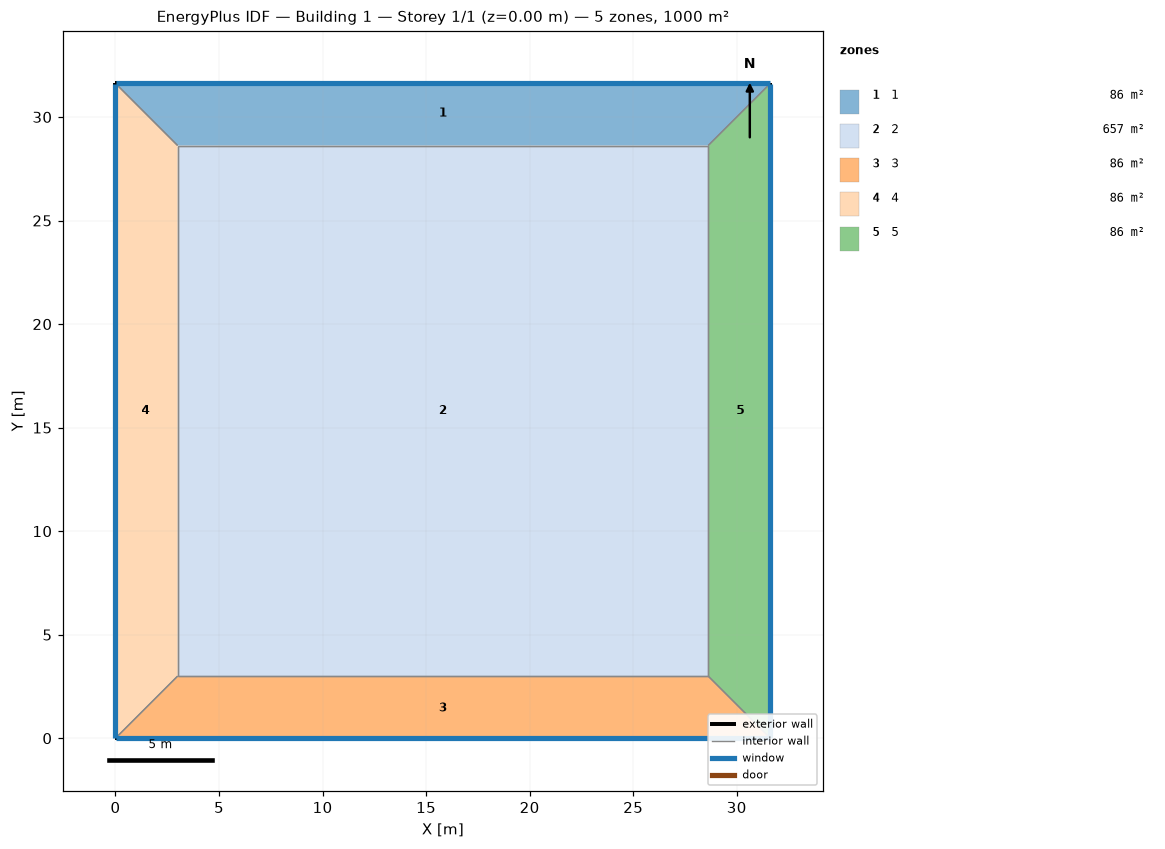
=== STOREY PLAN SPEC (per zone: floor XY polygon, exterior-wall plan segments, windows/doors) ===
zone 1: 1  (85.9 m²)
  floor: (0.00, 31.62) (31.62, 31.62) (28.62, 28.62) (3.00, 28.62)
  exterior wall: (31.62, 31.62) – (0.00, 31.62)  [31.6 m]
    window: (31.60, 31.62) – (0.03, 31.62)  [17.7 m²]
  interior walls: 3
zone 2: 2  (656.5 m²)
  floor: (3.00, 3.00) (3.00, 28.62) (28.62, 28.62) (28.62, 3.00)
  interior walls: 4
zone 3: 3  (85.9 m²)
  floor: (31.62, 0.00) (0.00, 0.00) (3.00, 3.00) (28.62, 3.00)
  exterior wall: (0.00, 0.00) – (31.62, 0.00)  [31.6 m]
    window: (0.03, 0.00) – (31.60, 0.00)  [17.7 m²]
  interior walls: 3
zone 4: 4  (85.9 m²)
  floor: (0.00, 0.00) (0.00, 31.62) (3.00, 28.62) (3.00, 3.00)
  exterior wall: (0.00, 31.62) – (0.00, 0.00)  [31.6 m]
    window: (0.00, 31.60) – (0.00, 0.03)  [17.7 m²]
  interior walls: 3
zone 5: 5  (85.9 m²)
  floor: (31.62, 31.62) (31.62, 0.00) (28.62, 3.00) (28.62, 28.62)
  exterior wall: (31.62, 0.00) – (31.62, 31.62)  [31.6 m]
    window: (31.62, 0.03) – (31.62, 31.60)  [17.7 m²]
  interior walls: 3

=== DERIVED (storey summary) ===
Building: Building 1
Storey: 1 of 1  (floor level z = 0.00 m)
Storey gross floor area: 1000.0 m²
Zones on this storey: 5
  - 1: floor 85.9 m²; exterior wall 31.6 m (126.5 m²); 1 window(s) 17.7 m²; WWR 14.0%
  - 2: floor 656.5 m²
  - 3: floor 85.9 m²; exterior wall 31.6 m (126.5 m²); 1 window(s) 17.7 m²; WWR 14.0%
  - 4: floor 85.9 m²; exterior wall 31.6 m (126.5 m²); 1 window(s) 17.7 m²; WWR 14.0%
  - 5: floor 85.9 m²; exterior wall 31.6 m (126.5 m²); 1 window(s) 17.7 m²; WWR 14.0%
Zone adjacency (shared interzone walls):
  - 1 ↔ 2
  - 1 ↔ 4
  - 1 ↔ 5
  - 2 ↔ 3
  - 2 ↔ 4
  - 2 ↔ 5
  - 3 ↔ 4
  - 3 ↔ 5